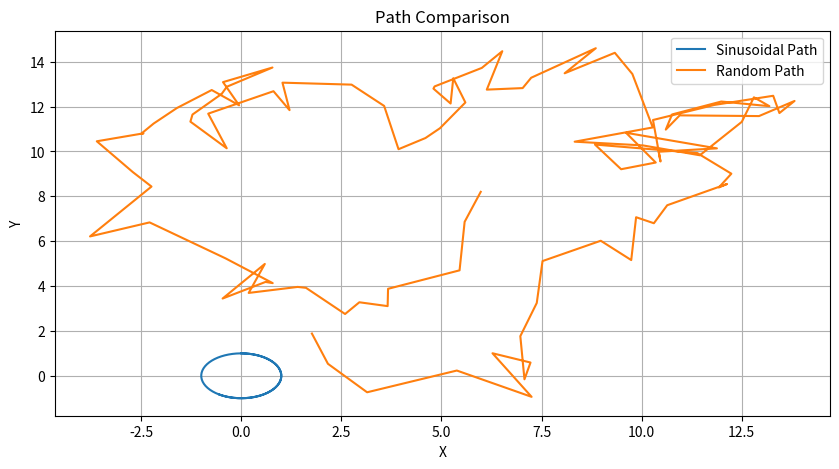

Source code (Python):
import numpy as np
import matplotlib.pyplot as plt


def calculate_second_derivative(x, y, t):
    """
    Calculate the second derivative of x and y with respect to time.

    Args:
        x (numpy.ndarray): Array of x-coordinates.
        y (numpy.ndarray): Array of y-coordinates.
        t (numpy.ndarray): Array of time values.

    Returns:
        numpy.ndarray: Second derivative of x with respect to time.
        numpy.ndarray: Second derivative of y with respect to time.
    """
    dx_dt = np.gradient(x, t)
    dy_dt = np.gradient(y, t)
    d2x_dt2 = np.gradient(dx_dt, t)
    d2y_dt2 = np.gradient(dy_dt, t)
    return d2x_dt2, d2y_dt2


def calculate_smoothness(d2x_dt2, d2y_dt2):
    """
    Calculate the smoothness of a path using the second derivatives.

    Args:
        d2x_dt2 (numpy.ndarray): Second derivative of x with respect to time.
        d2y_dt2 (numpy.ndarray): Second derivative of y with respect to time.

    Returns:
        float: Smoothness of the path.
    """
    return np.mean(np.sqrt(d2x_dt2 ** 2 + d2y_dt2 ** 2))


def generate_random_path(t):
    """
    Generate a random path.

    Args:
        t (numpy.ndarray): Array of time values.

    Returns:
        numpy.ndarray: Array of x-coordinates for the random path.
        numpy.ndarray: Array of y-coordinates for the random path.
    """
    np.random.seed(0)
    x = np.cumsum(np.random.randn(len(t)))
    y = np.cumsum(np.random.randn(len(t)))
    return x, y


# Example usage
if __name__ == "__main__":
    # Define time
    t = np.linspace(0, 10, 100)

    # Generate sinusoidal and random paths
    x1, y1 = np.sin(t), np.cos(t)
    x2, y2 = generate_random_path(t)

    # Calculate second derivatives for each path
    d2x_dt2_1, d2y_dt2_1 = calculate_second_derivative(x1, y1, t)
    d2x_dt2_2, d2y_dt2_2 = calculate_second_derivative(x2, y2, t)

    # Calculate smoothness for each path
    smoothness_1 = calculate_smoothness(d2x_dt2_1, d2y_dt2_1)
    smoothness_2 = calculate_smoothness(d2x_dt2_2, d2y_dt2_2)

    # Print smoothness for each path
    print("Smoothness of sinusoidal path:", smoothness_1)
    print("Smoothness of random path:", smoothness_2)

    # Plot paths
    plt.figure(figsize=(10, 5))
    plt.plot(x1, y1, label='Sinusoidal Path')
    plt.plot(x2, y2, label='Random Path')
    plt.xlabel('X')
    plt.ylabel('Y')
    plt.title('Path Comparison')
    plt.grid(True)
    plt.legend()
    plt.show()
